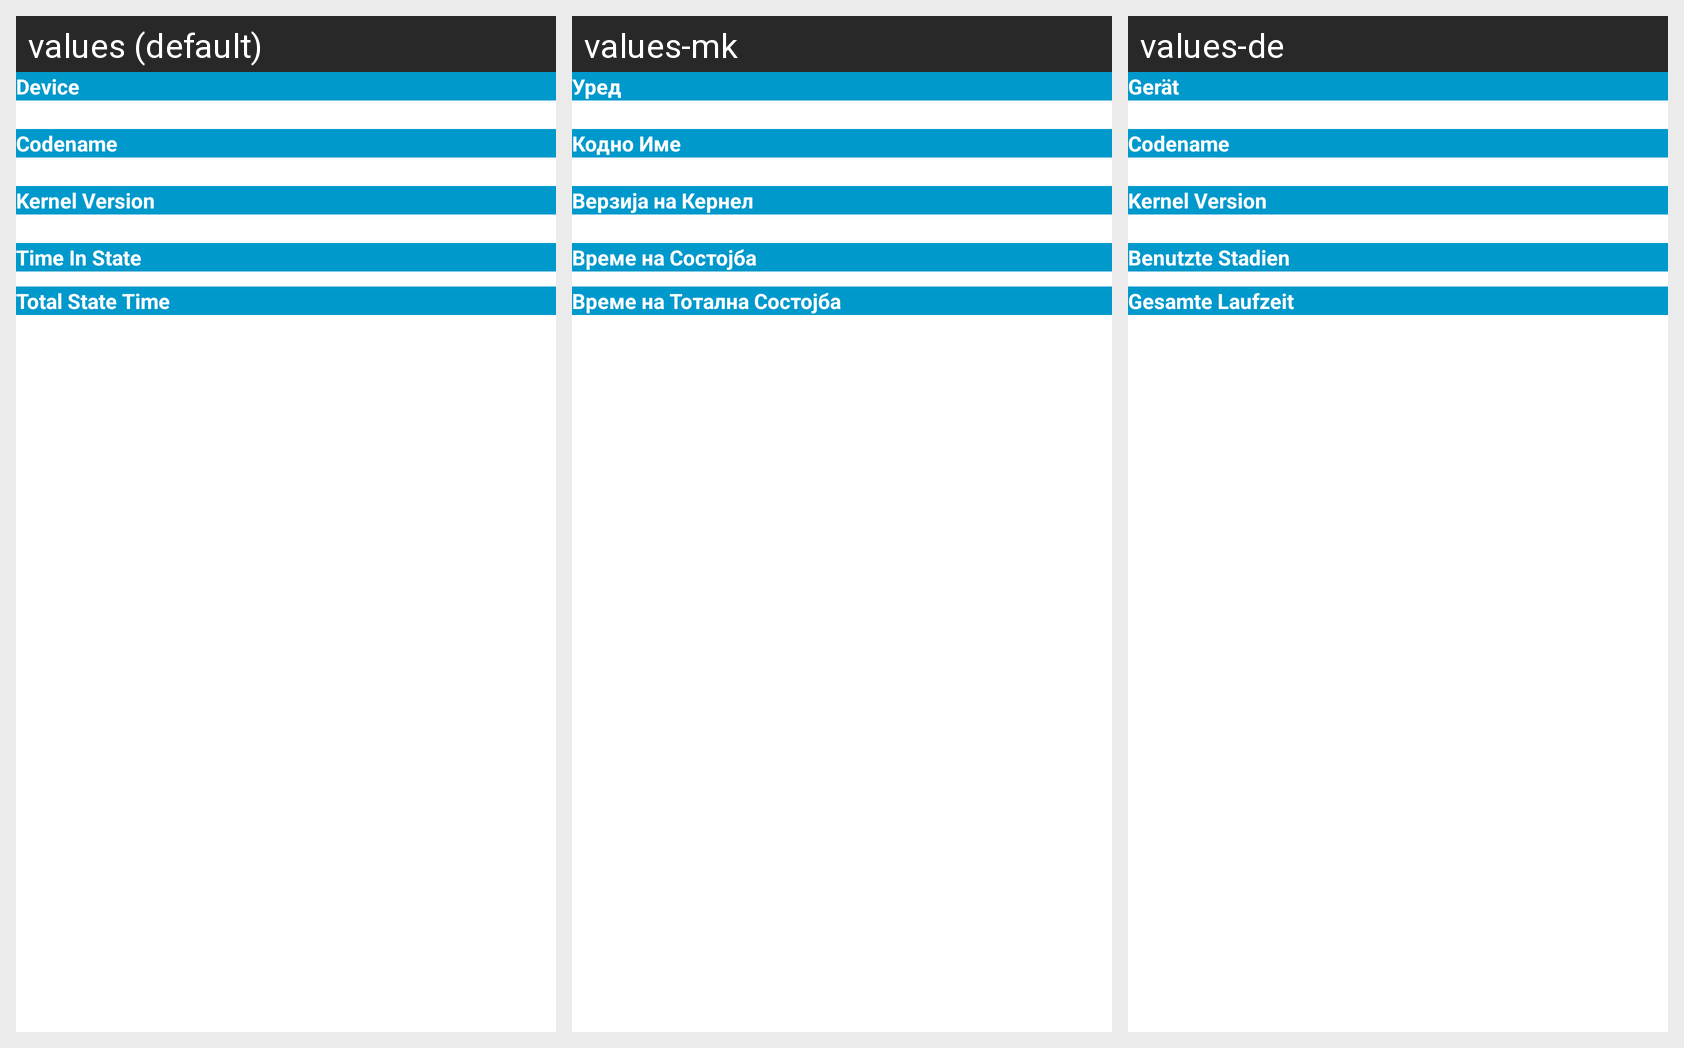

Locale-by-locale string values for the Android screen shown in this grid:
Android screen res/layout/info.xml rendered under 3 locales, left to right: values (default), values-mk, values-de. Device: Nexus 5 (rendered at 1080×1920; each locale shown at half size, 540×960, under a caption strip naming it); theme Theme.MaterialComponents.DayNight.NoActionBar.
Strings drawn on this screen, with the default value and each locale's value (text and hints the layout hard-codes, and strings that could not be matched under every locale, appear in the picture but are not listed):

device
  values: Device
  values-mk: Уред
  values-de: Gerät

codename
  values: Codename
  values-mk: Кодно Име
  values-de: Codename  [not translated; the default value is used]

kernelversion
  values: Kernel Version
  values-mk: Верзија на Кернел
  values-de: Kernel Version  [not translated; the default value is used]

timeinstate
  values: Time In State
  values-mk: Време на Состојба
  values-de: Benutzte Stadien

totalstatetime
  values: Total State Time
  values-mk: Време на Тотална Состојба
  values-de: Gesamte Laufzeit
